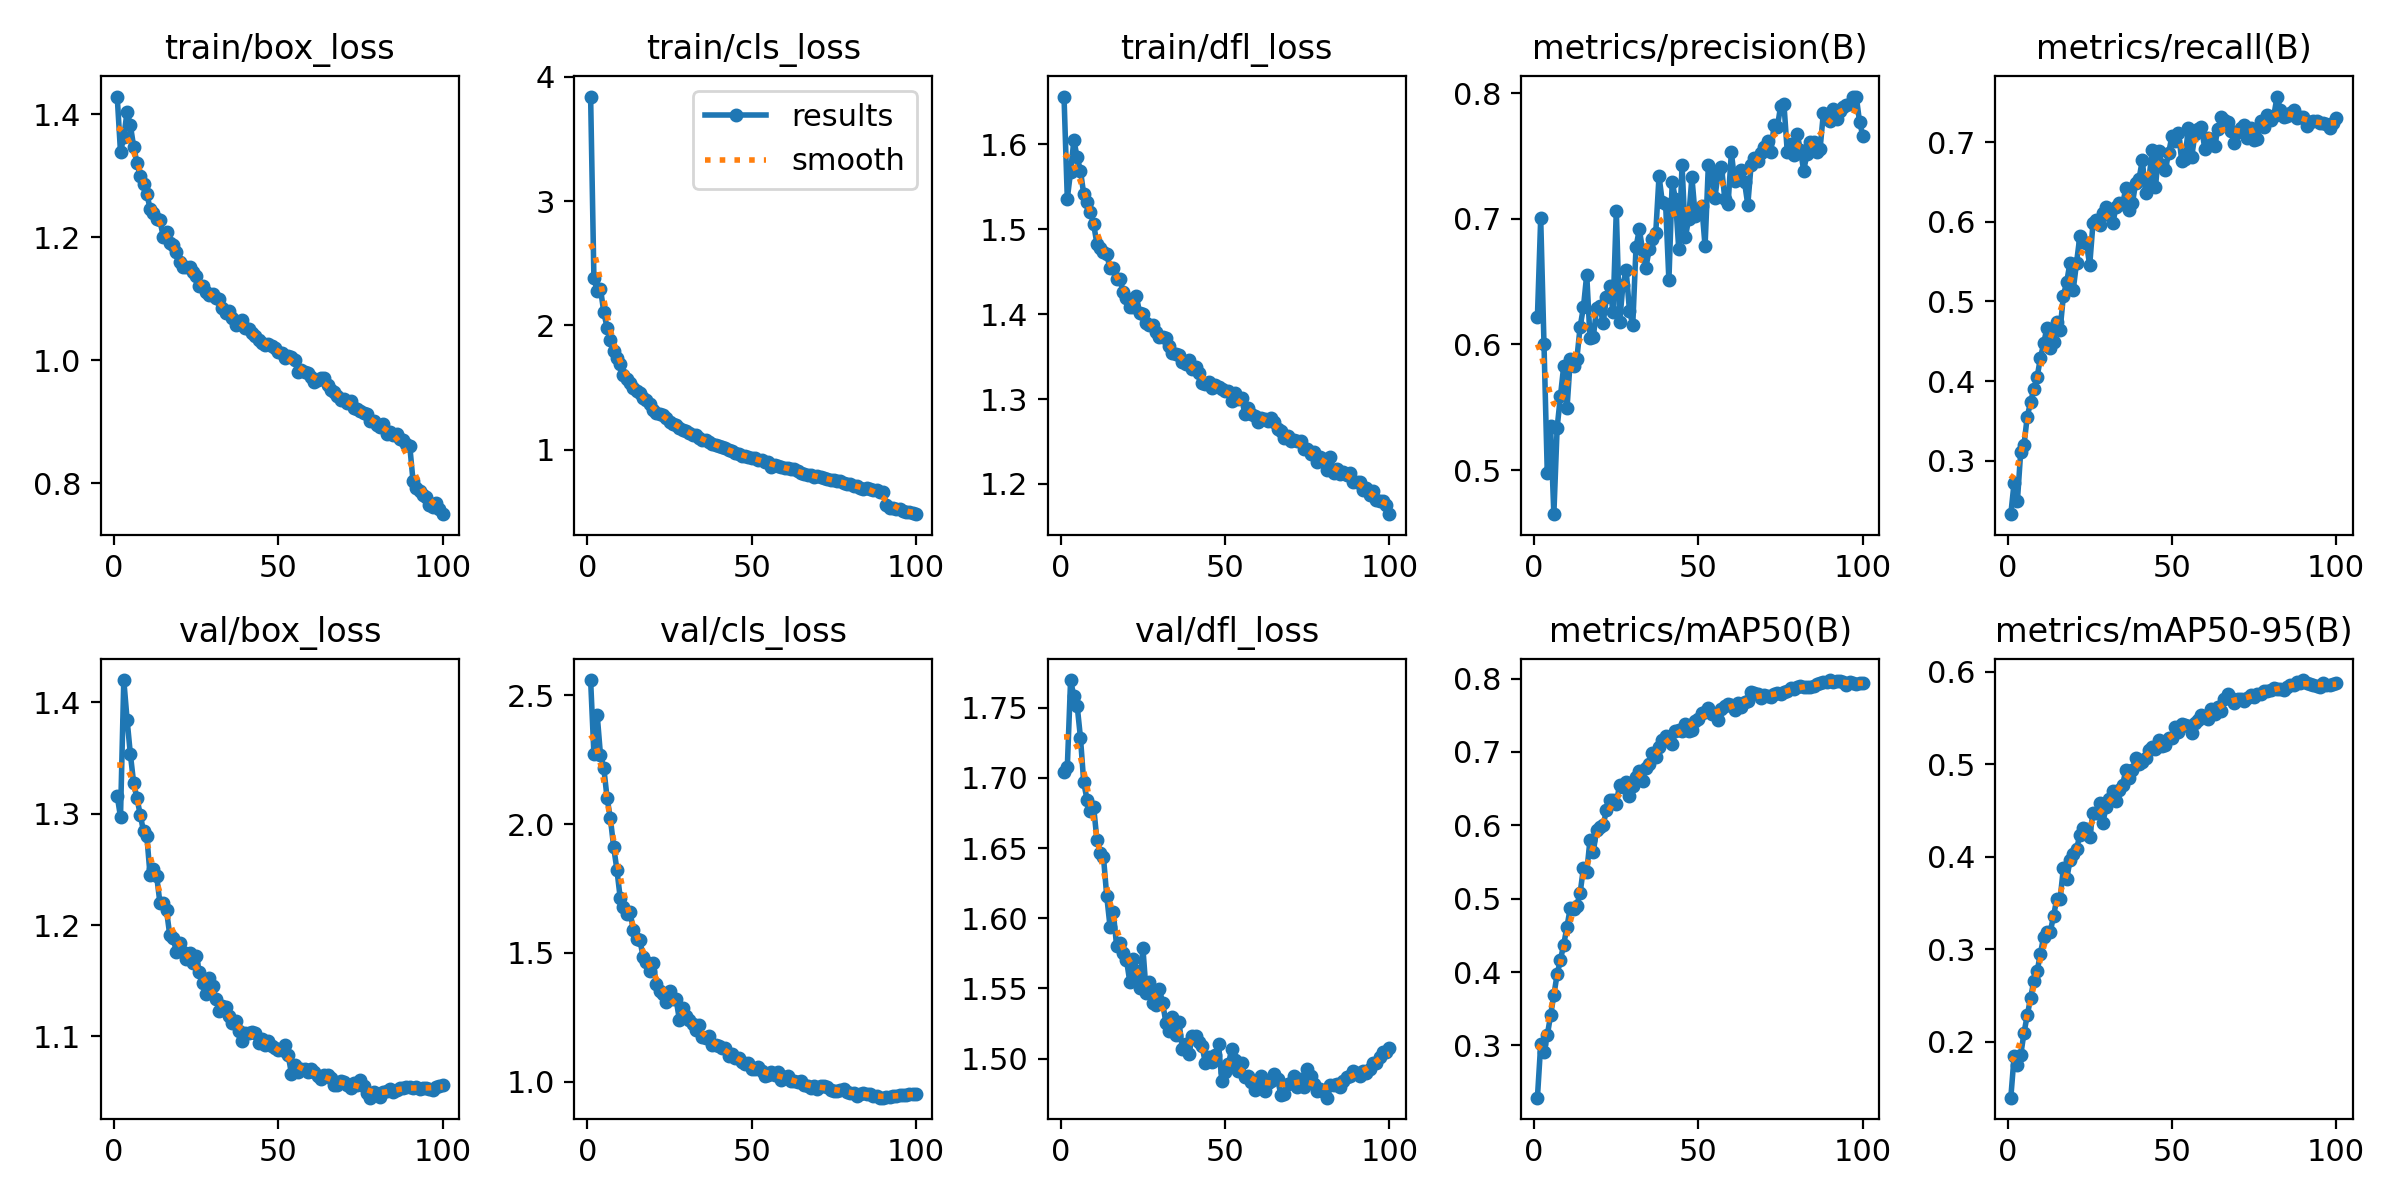

The table this chart was drawn from, first rows:
epoch, train/box_loss, train/cls_loss, train/dfl_loss, metrics/precision(B), metrics/recall(B), metrics/mAP50(B), metrics/mAP50-95(B), val/box_loss, val/cls_loss, val/dfl_loss, lr/pg0, lr/pg1, lr/pg2
1, 1.429, 3.841, 1.656, 0.6219, 0.2331, 0.2288, 0.1394, 1.316, 2.559, 1.704, 0.00333, 0.00333, 0.00333
2, 1.339, 2.384, 1.536, 0.7004, 0.2725, 0.3016, 0.1841, 1.297, 2.273, 1.708, 0.006597, 0.006597, 0.006597
3, 1.364, 2.273, 1.568, 0.6002, 0.2498, 0.2917, 0.1749, 1.42, 2.424, 1.77, 0.009798, 0.009798, 0.009798
4, 1.404, 2.294, 1.605, 0.4977, 0.3108, 0.3136, 0.1852, 1.385, 2.268, 1.758, 0.009703, 0.009703, 0.009703
5, 1.382, 2.107, 1.585, 0.5352, 0.3197, 0.341, 0.2093, 1.353, 2.219, 1.752, 0.009604, 0.009604, 0.009604
6, 1.348, 1.981, 1.569, 0.4648, 0.3555, 0.3686, 0.2286, 1.328, 2.103, 1.729, 0.009505, 0.009505, 0.009505
7, 1.321, 1.879, 1.541, 0.5337, 0.3734, 0.3971, 0.2468, 1.314, 2.024, 1.697, 0.009406, 0.009406, 0.009406
8, 1.3, 1.792, 1.532, 0.5588, 0.3902, 0.4166, 0.2659, 1.299, 1.912, 1.685, 0.009307, 0.009307, 0.009307
9, 1.287, 1.735, 1.52, 0.5827, 0.4052, 0.4375, 0.276, 1.284, 1.822, 1.677, 0.009208, 0.009208, 0.009208
10, 1.271, 1.689, 1.506, 0.549, 0.4289, 0.4618, 0.2952, 1.28, 1.714, 1.68, 0.009109, 0.009109, 0.009109
11, 1.246, 1.602, 1.483, 0.588, 0.4473, 0.4878, 0.3133, 1.245, 1.679, 1.656, 0.00901, 0.00901, 0.00901
12, 1.24, 1.564, 1.478, 0.5826, 0.4673, 0.486, 0.3191, 1.25, 1.651, 1.647, 0.008911, 0.008911, 0.008911
13, 1.23, 1.539, 1.473, 0.5887, 0.442, 0.4907, 0.3186, 1.244, 1.657, 1.644, 0.008812, 0.008812, 0.008812
14, 1.228, 1.498, 1.47, 0.6141, 0.4487, 0.5082, 0.336, 1.22, 1.589, 1.616, 0.008713, 0.008713, 0.008713
15, 1.201, 1.467, 1.454, 0.6296, 0.4748, 0.5417, 0.3546, 1.22, 1.553, 1.594, 0.008614, 0.008614, 0.008614
16, 1.208, 1.454, 1.455, 0.6557, 0.4646, 0.5359, 0.3543, 1.213, 1.548, 1.604, 0.008515, 0.008515, 0.008515
17, 1.191, 1.412, 1.442, 0.6049, 0.5074, 0.5805, 0.388, 1.191, 1.484, 1.58, 0.008416, 0.008416, 0.008416
18, 1.188, 1.395, 1.441, 0.6057, 0.5243, 0.5642, 0.3755, 1.188, 1.466, 1.583, 0.008317, 0.008317, 0.008317
19, 1.177, 1.366, 1.426, 0.6289, 0.5487, 0.5931, 0.3962, 1.176, 1.428, 1.575, 0.008218, 0.008218, 0.008218
20, 1.16, 1.316, 1.419, 0.6303, 0.515, 0.5983, 0.4031, 1.184, 1.462, 1.57, 0.008119, 0.008119, 0.008119
21, 1.152, 1.292, 1.408, 0.6169, 0.5488, 0.6001, 0.408, 1.176, 1.379, 1.555, 0.00802, 0.00802, 0.00802
22, 1.153, 1.285, 1.408, 0.6377, 0.5817, 0.6211, 0.4237, 1.169, 1.351, 1.571, 0.007921, 0.007921, 0.007921
23, 1.151, 1.28, 1.421, 0.6464, 0.5751, 0.6349, 0.4306, 1.175, 1.34, 1.562, 0.007822, 0.007822, 0.007822
24, 1.143, 1.253, 1.402, 0.626, 0.5729, 0.6349, 0.4303, 1.166, 1.308, 1.55, 0.007723, 0.007723, 0.007723
25, 1.137, 1.219, 1.4, 0.7066, 0.5455, 0.6297, 0.4211, 1.172, 1.351, 1.579, 0.007624, 0.007624, 0.007624
26, 1.121, 1.206, 1.39, 0.6175, 0.5984, 0.6556, 0.4476, 1.158, 1.322, 1.547, 0.007525, 0.007525, 0.007525
27, 1.121, 1.197, 1.387, 0.6471, 0.602, 0.6529, 0.4473, 1.148, 1.32, 1.555, 0.007426, 0.007426, 0.007426
28, 1.111, 1.177, 1.387, 0.659, 0.5959, 0.6595, 0.4581, 1.138, 1.241, 1.54, 0.007327, 0.007327, 0.007327
29, 1.105, 1.159, 1.378, 0.6269, 0.6111, 0.6405, 0.4366, 1.153, 1.286, 1.538, 0.007228, 0.007228, 0.007228
30, 1.109, 1.149, 1.373, 0.6155, 0.6187, 0.6537, 0.4542, 1.145, 1.254, 1.55, 0.007129, 0.007129, 0.007129
31, 1.101, 1.136, 1.373, 0.6776, 0.6083, 0.6652, 0.4622, 1.133, 1.238, 1.54, 0.00703, 0.00703, 0.00703
32, 1.1, 1.117, 1.372, 0.6917, 0.5981, 0.6735, 0.4707, 1.123, 1.225, 1.526, 0.006931, 0.006931, 0.006931
33, 1.086, 1.115, 1.362, 0.675, 0.618, 0.6605, 0.4602, 1.127, 1.199, 1.52, 0.006832, 0.006832, 0.006832
34, 1.078, 1.095, 1.355, 0.661, 0.624, 0.6785, 0.4727, 1.127, 1.218, 1.53, 0.006733, 0.006733, 0.006733
35, 1.08, 1.079, 1.353, 0.6756, 0.6222, 0.6842, 0.4779, 1.118, 1.174, 1.517, 0.006634, 0.006634, 0.006634
36, 1.069, 1.077, 1.352, 0.684, 0.6419, 0.6991, 0.4934, 1.112, 1.169, 1.526, 0.006535, 0.006535, 0.006535
37, 1.058, 1.063, 1.344, 0.6889, 0.6153, 0.6925, 0.4853, 1.114, 1.178, 1.507, 0.006436, 0.006436, 0.006436
38, 1.059, 1.042, 1.342, 0.7342, 0.6236, 0.7064, 0.4941, 1.105, 1.143, 1.51, 0.006337, 0.006337, 0.006337
39, 1.066, 1.038, 1.347, 0.7131, 0.6492, 0.7167, 0.5071, 1.095, 1.143, 1.503, 0.006238, 0.006238, 0.006238
40, 1.052, 1.025, 1.336, 0.712, 0.6537, 0.7212, 0.5005, 1.103, 1.139, 1.516, 0.006139, 0.006139, 0.006139
41, 1.052, 1.021, 1.338, 0.6509, 0.6771, 0.7156, 0.5025, 1.103, 1.129, 1.516, 0.00604, 0.00604, 0.00604
42, 1.045, 1.012, 1.331, 0.7295, 0.6366, 0.7104, 0.5063, 1.104, 1.131, 1.512, 0.005941, 0.005941, 0.005941
43, 1.039, 0.9943, 1.318, 0.7156, 0.6526, 0.7284, 0.5157, 1.103, 1.101, 1.509, 0.005842, 0.005842, 0.005842
44, 1.033, 0.9873, 1.318, 0.6759, 0.6895, 0.7305, 0.5182, 1.094, 1.108, 1.497, 0.005743, 0.005743, 0.005743
45, 1.029, 0.9715, 1.32, 0.7429, 0.6431, 0.7283, 0.517, 1.098, 1.09, 1.501, 0.005644, 0.005644, 0.005644
46, 1.025, 0.9643, 1.313, 0.6852, 0.6892, 0.7385, 0.5262, 1.092, 1.093, 1.498, 0.005545, 0.005545, 0.005545
47, 1.027, 0.9494, 1.317, 0.7, 0.6716, 0.7286, 0.5201, 1.096, 1.074, 1.503, 0.005446, 0.005446, 0.005446
48, 1.024, 0.9457, 1.314, 0.7331, 0.6651, 0.7302, 0.5207, 1.092, 1.068, 1.511, 0.005347, 0.005347, 0.005347
49, 1.021, 0.9387, 1.312, 0.7025, 0.6859, 0.7418, 0.528, 1.09, 1.073, 1.484, 0.005248, 0.005248, 0.005248
50, 1.014, 0.9335, 1.309, 0.7067, 0.7073, 0.7453, 0.5282, 1.087, 1.049, 1.49, 0.005149, 0.005149, 0.005149
51, 1.012, 0.9302, 1.31, 0.7105, 0.7008, 0.7532, 0.5402, 1.087, 1.051, 1.496, 0.00505, 0.00505, 0.00505
52, 1.003, 0.9126, 1.298, 0.6782, 0.7117, 0.7545, 0.5354, 1.092, 1.056, 1.506, 0.004951, 0.004951, 0.004951
53, 1.007, 0.9182, 1.307, 0.7428, 0.6764, 0.7601, 0.5439, 1.083, 1.04, 1.499, 0.004852, 0.004852, 0.004852
54, 1.005, 0.8982, 1.3, 0.732, 0.6793, 0.7514, 0.5423, 1.067, 1.021, 1.491, 0.004753, 0.004753, 0.004753
55, 1.001, 0.9033, 1.302, 0.7166, 0.7174, 0.7518, 0.5414, 1.075, 1.024, 1.497, 0.004654, 0.004654, 0.004654
56, 0.9802, 0.862, 1.283, 0.7375, 0.6806, 0.7434, 0.5342, 1.068, 1.036, 1.487, 0.004555, 0.004555, 0.004555
57, 0.9844, 0.8785, 1.29, 0.7415, 0.7096, 0.7584, 0.5451, 1.07, 1.024, 1.488, 0.004456, 0.004456, 0.004456
58, 0.9811, 0.8657, 1.282, 0.7159, 0.7164, 0.7626, 0.5478, 1.071, 1.036, 1.483, 0.004357, 0.004357, 0.004357
59, 0.9788, 0.8577, 1.28, 0.7115, 0.7188, 0.7654, 0.5531, 1.068, 1.007, 1.478, 0.004258, 0.004258, 0.004258
60, 0.9728, 0.8491, 1.273, 0.7529, 0.6918, 0.7645, 0.5506, 1.07, 1.016, 1.484, 0.004159, 0.004159, 0.004159
... 40 more rows
